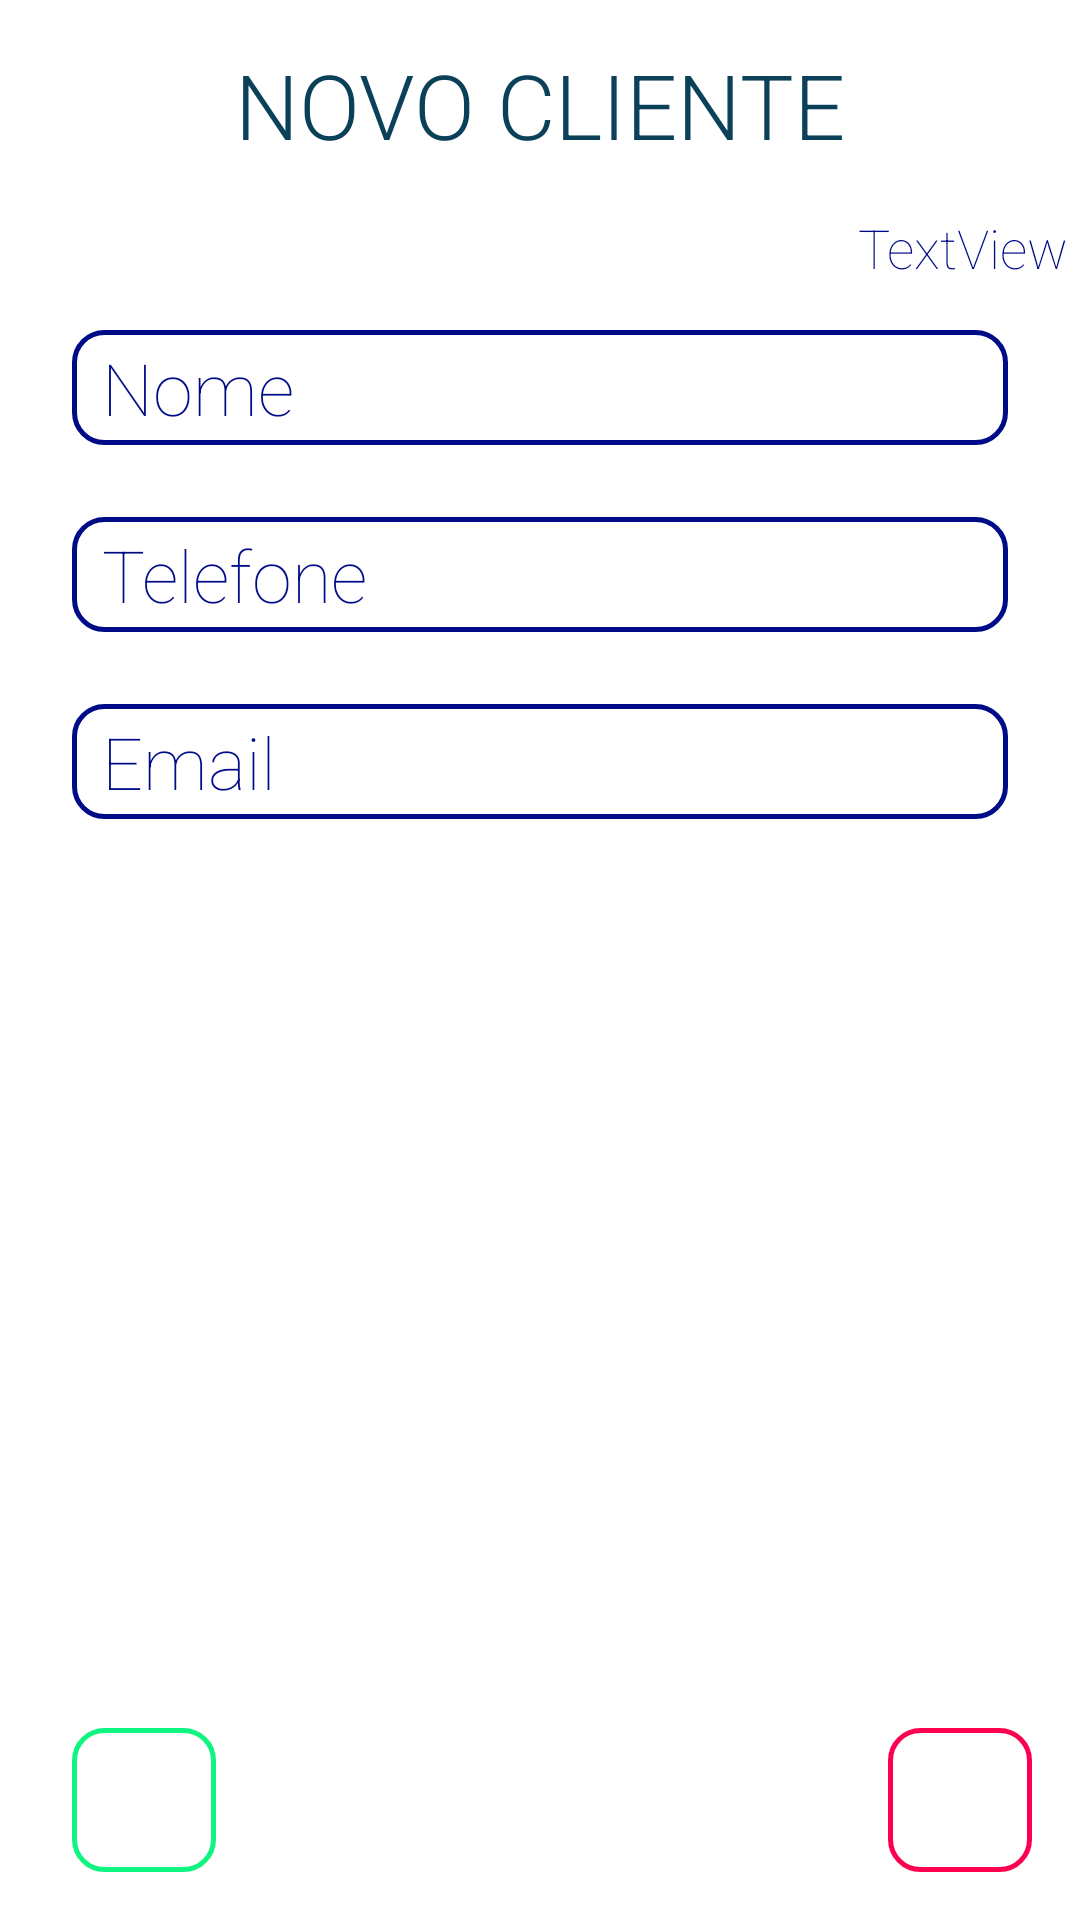

Android layout source for this screen:
<!-- AndroidManifest.xml: application theme Theme.Stock4U -->
<!-- res/layout/activity_add_clients.xml -->
<?xml version="1.0" encoding="utf-8"?>
<androidx.constraintlayout.widget.ConstraintLayout xmlns:android="http://schemas.android.com/apk/res/android"
    xmlns:app="http://schemas.android.com/apk/res-auto"
    xmlns:tools="http://schemas.android.com/tools"
    android:layout_width="match_parent"
    android:layout_height="match_parent"
    tools:context=".addScreens.AddClientsActivity">


    <TextView
        android:id="@+id/TextViewDateClient"
        android:layout_width="wrap_content"
        android:layout_height="wrap_content"
        android:fontFamily="sans-serif-thin"
        android:text="TextView"
        android:textColor="@color/DarkBlue"
        android:textSize="18sp"
        app:layout_constraintBottom_toTopOf="@+id/editTextClientName"

        app:layout_constraintEnd_toEndOf="parent"
        app:layout_constraintStart_toEndOf="@+id/textView47"
        app:layout_constraintTop_toBottomOf="@+id/textView47" />

    <EditText
        android:id="@+id/editTextClientName"
        android:layout_width="0dp"
        android:layout_height="wrap_content"
        android:layout_marginStart="24dp"
        android:layout_marginTop="55dp"
        android:layout_marginEnd="24dp"
        android:background="@drawable/rounded_edit_text"
        android:ems="10"
        android:fontFamily="sans-serif-thin"
        android:hapticFeedbackEnabled="false"
        android:hint="Nome"
        android:inputType="textPersonName"
        android:paddingLeft="10dp"
        android:textColor="@color/DarkBlue"
        android:textColorHint="@color/DarkBlue"
        android:textSize="24sp"
        android:textStyle="normal"
        app:layout_constraintEnd_toEndOf="parent"
        app:layout_constraintStart_toStartOf="parent"
        app:layout_constraintTop_toBottomOf="@+id/textView47" />

    <EditText
        android:id="@+id/editTextEmailAddress"
        android:layout_width="0dp"
        android:layout_height="wrap_content"
        android:layout_marginTop="24dp"
        android:background="@drawable/rounded_edit_text"
        android:ems="10"
        android:fontFamily="sans-serif-thin"
        android:hapticFeedbackEnabled="false"
        android:hint="Email"
        android:inputType="textWebEmailAddress|textPersonName"
        android:paddingLeft="10dp"
        android:textColor="@color/DarkBlue"
        android:textColorHint="@color/DarkBlue"
        android:textSize="24sp"
        android:textStyle="normal"
        app:layout_constraintEnd_toEndOf="@+id/editTextPhone"
        app:layout_constraintStart_toStartOf="@+id/editTextPhone"
        app:layout_constraintTop_toBottomOf="@+id/editTextPhone" />

    <TextView
        android:id="@+id/textView47"
        android:layout_width="wrap_content"
        android:layout_height="wrap_content"
        android:layout_marginTop="8dp"
        android:fontFamily="sans-serif-light"
        android:text="NOVO CLIENTE"
        android:textColor="@color/IntermediateDMBlue"
        android:textSize="30sp"
        app:layout_constraintBottom_toBottomOf="parent"
        app:layout_constraintEnd_toEndOf="parent"
        app:layout_constraintStart_toStartOf="parent"
        app:layout_constraintTop_toTopOf="parent"
        app:layout_constraintVertical_bias="0.011" />

    <EditText
        android:id="@+id/editTextPhone"
        android:layout_width="0dp"
        android:layout_height="wrap_content"
        android:layout_marginTop="24dp"
        android:background="@drawable/rounded_edit_text"
        android:ems="10"
        android:fontFamily="sans-serif-thin"
        android:hint="Telefone"
        android:inputType="phone"
        android:paddingLeft="10dp"
        android:textColor="@color/DarkBlue"
        android:textColorHint="@color/DarkBlue"
        android:textSize="24sp"
        app:layout_constraintEnd_toEndOf="@+id/editTextClientName"
        app:layout_constraintStart_toStartOf="@+id/editTextClientName"
        app:layout_constraintTop_toBottomOf="@+id/editTextClientName" />

    <ImageButton
        android:id="@+id/imageButtonCancelAddClient"
        android:layout_width="48dp"
        android:layout_height="48dp"
        android:layout_marginEnd="16dp"
        android:layout_marginBottom="16dp"
        android:background="@drawable/negative_button_border"
        android:onClick="cancelRegistrer"
        app:layout_constraintBottom_toBottomOf="parent"
        app:layout_constraintEnd_toEndOf="parent"
        app:srcCompat="@drawable/ic_baseline_clear_24"
        app:tint="@color/DarkBlue" />

    <ImageButton
        android:id="@+id/imageButtonAddClient"
        android:layout_width="48dp"
        android:layout_height="48dp"
        android:layout_marginStart="24dp"
        android:layout_marginBottom="16dp"
        android:background="@drawable/positive_button_border"
        android:onClick="ValidFields"
        app:layout_constraintBottom_toBottomOf="parent"
        app:layout_constraintStart_toStartOf="parent"
        app:srcCompat="@drawable/ic_baseline_check_24"
        app:tint="@color/DarkBlue" />

</androidx.constraintlayout.widget.ConstraintLayout>
<!-- resources referenced by this layout -->
<resources>
  <color name="DarkBlue">#000B87</color>
  <color name="IntermediateDMBlue">#0A4159</color>
  <!-- drawable positive_button_border (drawable) -->
  <?xml version="1.0" encoding="utf-8"?>
  <selector xmlns:android="http://schemas.android.com/apk/res/android">
      <item android:state_pressed="false">
          <shape xmlns:android="http://schemas.android.com/apk/res/android" android:shape="rectangle"  >
              <corners android:radius="10dp"/>
              <solid android:color="#0010F580"></solid>
              <stroke android:width="1.5dp"  android:color="@color/Buttomcolor" />
              <padding android:left="3dp" android:right="3dp" android:bottom="3dp" android:top="3dp"/>
          </shape>
      </item>
      <item android:state_drag_hovered="true">
          <shape xmlns:android="http://schemas.android.com/apk/res/android" android:shape="rectangle"  >
  
              <solid android:color="#10F580"></solid>
              <corners android:radius="30dp"/>
              <stroke android:width="2dp"  android:color="#10F580" />
              <padding android:left="3dp" android:right="3dp" android:bottom="3dp" android:top="3dp"/>
  
          </shape>
      </item>
  </selector>
  <!-- drawable rounded_edit_text (drawable) -->
  <?xml version="1.0" encoding="utf-8"?>
  <selector xmlns:android="http://schemas.android.com/apk/res/android">
  
      <item android:state_pressed="false">
  
          <shape xmlns:android="http://schemas.android.com/apk/res/android" android:shape="rectangle"  >
  
              <solid android:color="#00FFFFFF"></solid>
              <corners android:radius="10dp"/>
              <stroke android:width="1.5dp"  android:color="@color/DarkBlue" />
              <padding android:left="3dp" android:right="3dp" android:bottom="3dp" android:top="3dp"/>
  
          </shape>
  
      </item>
      <item android:state_drag_hovered="true">
          <shape xmlns:android="http://schemas.android.com/apk/res/android" android:shape="rectangle"  >
  
              <solid android:color="@color/TextColor"></solid>
              <corners android:radius="30dp"/>
              <stroke android:width="2dp"  android:color="@color/IntermediateDMBlue" />
              <padding android:left="3dp" android:right="3dp" android:bottom="3dp" android:top="3dp"/>
  
          </shape>
      </item>
  </selector>
  <style name="Theme.Stock4U" parent="Theme.MaterialComponents.DayNight.DarkActionBar">
          
          <item name="colorPrimary">@color/purple_500</item>
          <item name="colorPrimaryVariant">@color/purple_700</item>
          <item name="colorOnPrimary">@color/white</item>
          
          <item name="colorSecondary">@color/teal_200</item>
          <item name="colorSecondaryVariant">@color/teal_700</item>
          <item name="colorOnSecondary">@color/black</item>
          
          <item name="android:statusBarColor" tools:targetApi="l">?attr/colorPrimaryVariant</item>
          
          <item name="windowActionBar">true</item>
          <item name="windowNoTitle">true</item>
      </style>
  <color name="DeleteButtonColor">#FF0051</color>
  <color name="black">#FF000000</color>
  <color name="Buttomcolor">#10F580</color>
  <color name="TextColor">#FFFFFF</color>
  <color name="purple_500">#FF6200EE</color>
  <color name="purple_700">#0A4159</color>
  <color name="white">#FFFFFF</color>
  <color name="teal_200">#FF03DAC5</color>
  <color name="teal_700">#FF018786</color>
</resources>
